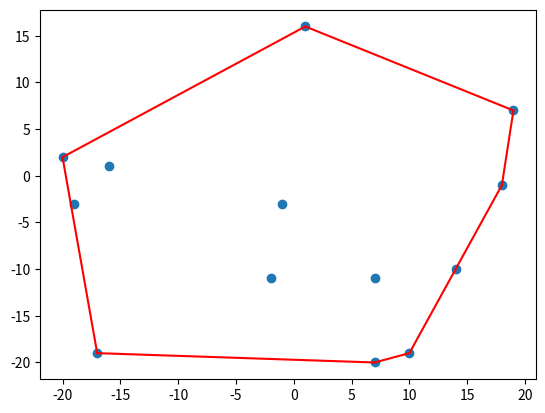

The script that saved this image:
# -*- coding: utf-8 -*-
from __future__ import print_function

import matplotlib.pyplot as plt
import numpy as np
import operator
import random

from scipy.spatial import ConvexHull

# 随机数据
n = random.randrange(10,20)
# points = [
#     (
#         random.randrange(0, 20),
#         random.randrange(0, 20),
#         #random.randrange(-100, 100),
#         #random.randrange(-100, 100),
#     ) for _ in range(n)
# ]
n = 13
points=[(7,-11),(-1,-3),(7,-20),(19,7),(-2,-11),(-16,1),(1,16),(10,-19),(14,-10),(18,-1),(-20,2),(-17,-19),(-19,-3)]

# 保存输入文件
with open('unsorted.txt', 'w') as f:
    print(n, file=f)
    for x, y in points:
        print(x, y, file=f)
points.sort(key=operator.itemgetter(0))
with open('sorted.txt', 'w') as f:
    print(n, file=f)
    for x, y in points:
        print(x, y, file=f)

# 计算凸包
points = np.array(points, dtype=np.int64)
hull = ConvexHull(points)
hullpoints = points[hull.vertices]

# 找起始点
start = 0
for i, (x, y) in enumerate(hullpoints):
    if y < hullpoints[start][1] or \
            y == hullpoints[start][1] and \
            x < hullpoints[start][0]:
        start = i

# 输出参考答案文件
hullpoints = np.concatenate((hullpoints[start:, :], hullpoints[:start, :]))
with open('answer.txt', 'w') as f:
    for x, y in hullpoints:
        print(x, y, file=f)

# 画图
plt.plot(points[:, 0], points[:, 1], 'o')
for simplex in hull.simplices:
    plt.plot(points[simplex, 0], points[simplex, 1], 'r-')
plt.show()
